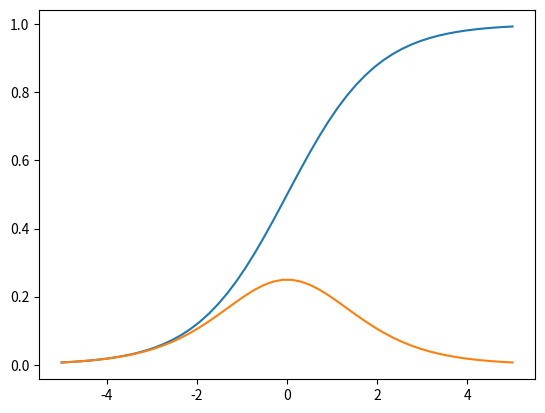

Reproduce this figure in Python.
# Change directory to VSCode workspace root so that relative path loads work correctly. Turn this addition off with the DataScience.changeDirOnImportExport setting
import os
try:
	os.chdir(os.path.join(os.getcwd(), '..\..'))
	print(os.getcwd())
except:
	pass


import math
import numpy as np 
import matplotlib.pyplot as plt
import scipy as sp
from scipy import sparse
from scipy import linalg


# use np.exp instead of math.exp
# so that the function works with vectors as well as scalars
def sigmoid(x):
    return 1 / (1 + np.exp(-x))


xs = np.linspace(-5,5)
plt.plot(xs, sigmoid(xs))
plt.show()


def sigmoid_derivative(x):
    s = sigmoid(x)
    return s * (1-s)


xs = np.linspace(-5,5)
plt.plot(xs, sigmoid_derivative(xs))
plt.show()


def image2vector(image):
    """
    Argument:
    image -- a numpy array of shape (length, height, depth)
    
    Returns:
    v -- a vector of shape (length*height*depth, 1)
    """

    v = image.reshape(image.shape[0] * image.shape[1] * image.shape[2], 1)
    return v


def normalizeRows(x):
    """
    A function that normalizes each row of the matrix x
    
    Argument:
    x -- A numpy matrix of shape (n, m)
    
    Returns:
    x -- The normalized (by row) numpy matrix.
    """
    
    # Compute x_norm as the norm 2 of x. Use np.linalg.norm(..., ord = 2, axis = ..., keepdims = True)
    x_norm = np.linalg.norm(x, axis=1, keepdims=True)
    # Divide x by its norm.
    x = x/x_norm
    return x


def softmax(x):
    """Calculates the softmax for each row of the input x.

    Argument:
    x -- A numpy matrix of shape (n,m)

    Returns:
    s -- A numpy matrix equal to the softmax of x, of shape (n,m)
    """
    
    # Apply exp() element-wise to x.
    x_exp = np.exp(x)

    # Create a vector x_sum that sums each row of x_exp. Use np.sum(..., axis = 1, keepdims = True).
    x_sum = np.sum(x_exp, axis = 1, keepdims = True)
    
    # Compute softmax(x) by dividing x_exp by x_sum. It should automatically use numpy broadcasting.
    s = x_exp / x_sum   
    return s


def L1(yhat, y):
    """
    Arguments:
    yhat -- vector of size m (predicted labels)
    y -- vector of size m (true labels)
    
    Returns:
    loss -- the value of the L1 loss function defined above
    """
    
    loss = np.sum(abs(y-yhat))
    return loss


def L2(yhat, y):
    """
    Arguments:
    yhat -- vector of size m (predicted labels)
    y -- vector of size m (true labels)
    
    Returns:
    loss -- the value of the L2 loss function defined above
    """
    
    loss = np.sum(np.power((y-yhat),2))
    return loss